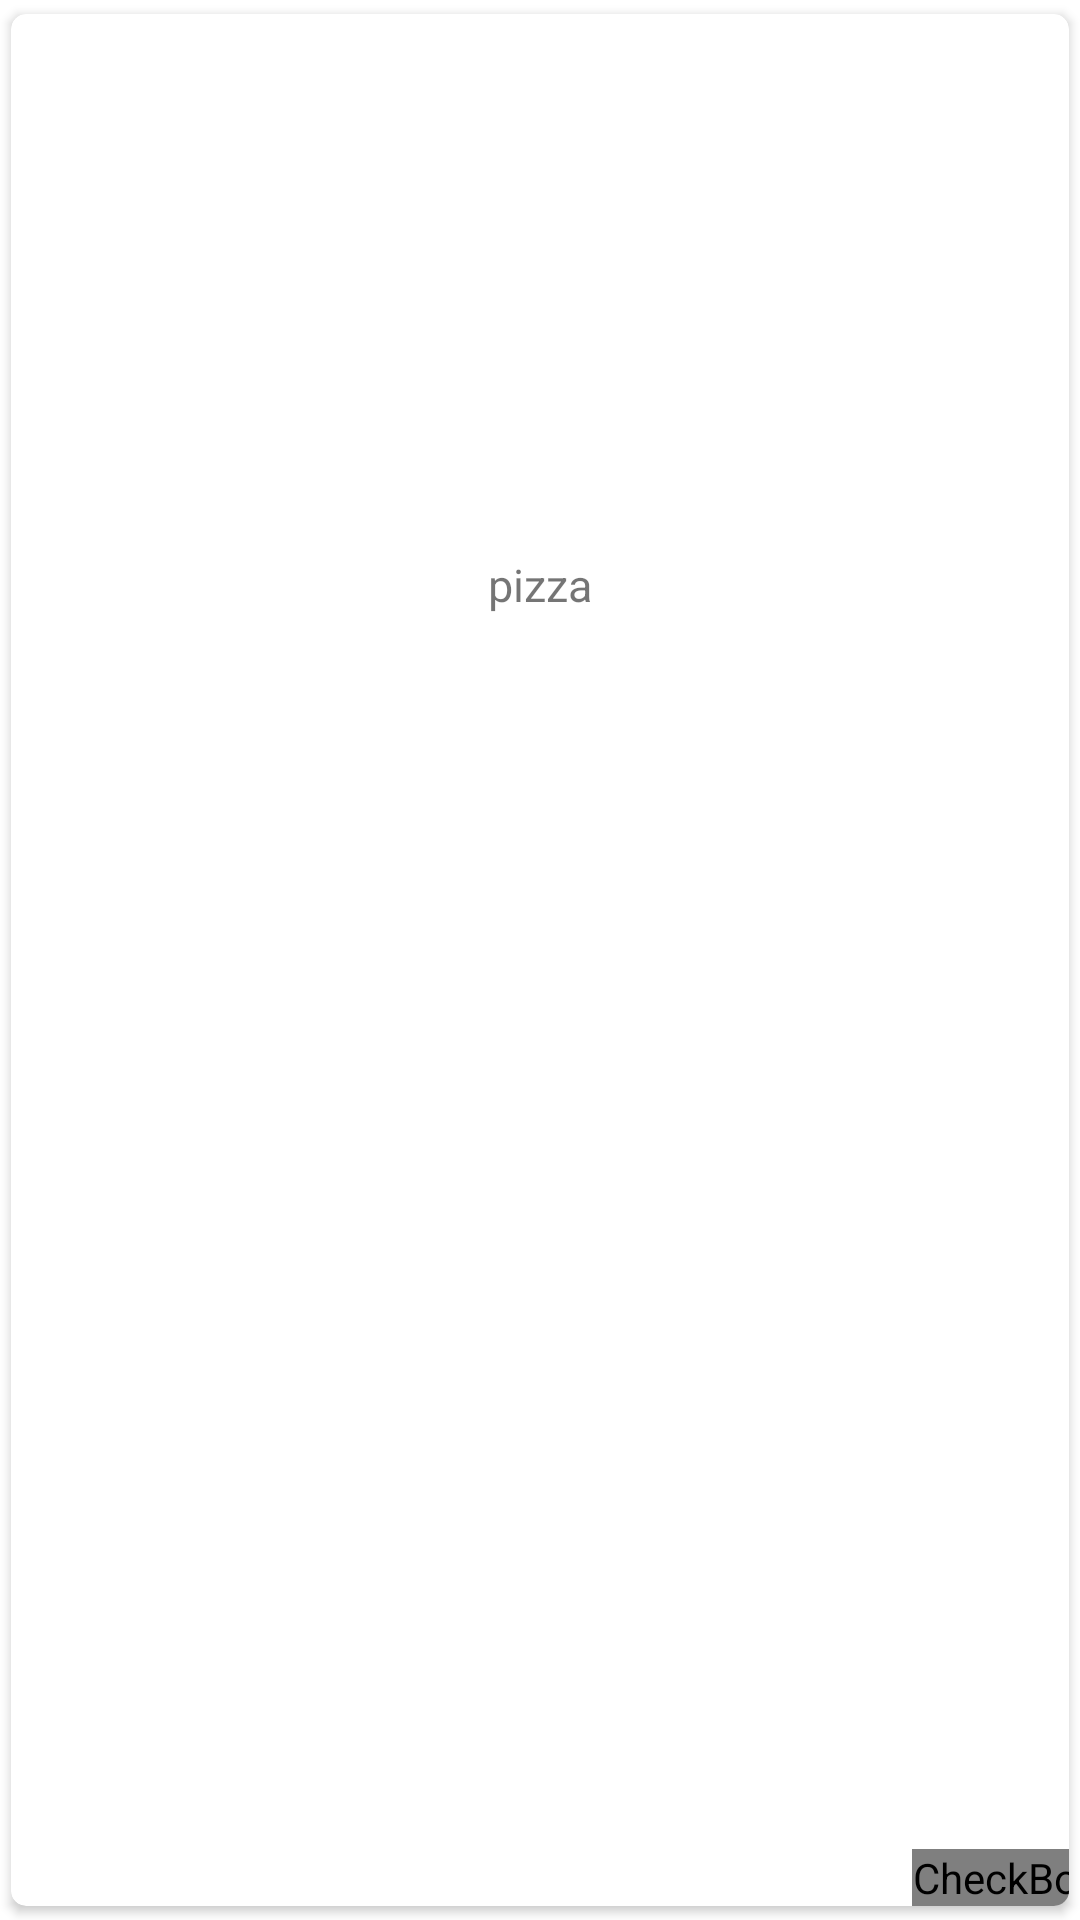

Layout XML and referenced resources for this Android screen:
<!-- AndroidManifest.xml: application theme Theme.MovieApi -->
<!-- res/layout/fav_movie.xml -->
<?xml version="1.0" encoding="utf-8"?>
<androidx.cardview.widget.CardView xmlns:android="http://schemas.android.com/apk/res/android"
    android:layout_width="180dp"
    android:layout_height="wrap_content"
    app:cardUseCompatPadding="true"
    app:cardCornerRadius="5dp"
    android:elevation="2dp"
    xmlns:app="http://schemas.android.com/apk/res-auto"
    >

    <RelativeLayout
        android:layout_width="match_parent"
        android:layout_height="wrap_content">
    <LinearLayout
        android:layout_width="match_parent"
        android:layout_height="match_parent"
        android:orientation="vertical">
        <ImageView
            android:layout_width="match_parent"
            android:layout_height="170dp"
            android:scaleType="centerCrop"
            android:id="@+id/favImages"/>
        <TextView
            android:layout_margin="10dp"
            android:layout_width="wrap_content"
            android:layout_height="wrap_content"
            android:text="pizza"
            android:gravity="center"
            android:layout_gravity="center"
            android:textSize="15sp"
            android:textAlignment="center"
            android:id="@+id/favTxt"/>

    </LinearLayout>

        <CheckBox
            android:id="@+id/favCheck"
            android:button="@drawable/fav_checkbox"
            android:checked="true"
            android:layout_marginEnd="-10dp"
            android:layout_width="wrap_content"
            android:layout_height="wrap_content"
            android:layout_alignParentEnd="true"
            android:layout_alignParentBottom="true"
            app:useMaterialThemeColors="false"/>

    </RelativeLayout>
</androidx.cardview.widget.CardView>
<!-- resources referenced by this layout -->
<resources>
  <!-- drawable fav_checkbox (drawable) -->
  <?xml version="1.0" encoding="utf-8"?>
  <selector xmlns:android="http://schemas.android.com/apk/res/android">
  
      <item android:drawable="@drawable/ic_baseline_favorite_border_24"
          android:state_checked="false"/>
  
      <item android:drawable="@drawable/ic_favorite_24"
          android:state_checked="true"/>
  
      <item android:drawable="@drawable/ic_favorite_24"/>
  </selector>
  <style name="Theme.MovieApi" parent="Theme.MaterialComponents.DayNight.NoActionBar">
          
          <item name="colorPrimary">@color/purple_500</item>
          <item name="colorPrimaryVariant">@color/purple_700</item>
          <item name="colorOnPrimary">@color/white</item>
          
          <item name="colorSecondary">@color/teal_200</item>
          <item name="colorSecondaryVariant">@color/teal_700</item>
          <item name="colorOnSecondary">@color/black</item>
          
          <item name="android:statusBarColor" tools:targetApi="l">?attr/colorPrimaryVariant</item>
          
      </style>
  <!-- not gathered from this repository: default colours our renderer supplied (Android Studio template values) -->
  <color name="purple_500">#FF6200EE</color>
  <color name="purple_700">#FF3700B3</color>
  <color name="teal_200">#FF03DAC5</color>
  <color name="teal_700">#FF018786</color>
  <color name="black">#FF000000</color>
  <color name="white">#FFFFFFFF</color>
</resources>
